Run: headless pygame with SDL's dummy video driver; simulated clock (each Clock.tick advances the game by its frame time, no real sleeping); random seed 0; keys injected as events and as key.get_pressed() state; no mouse input.
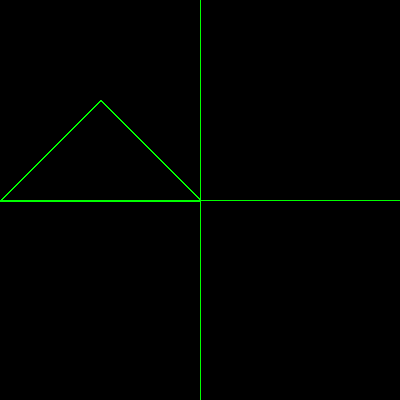
Frame 1 of 4 · flips 1–60 · no input
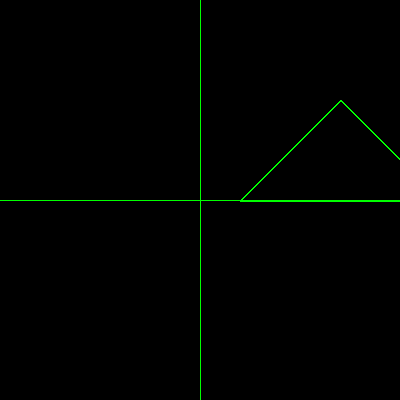
Frame 2 of 4 · flips 61–180 · tapped SPACE, RETURN · held RIGHT (→), D
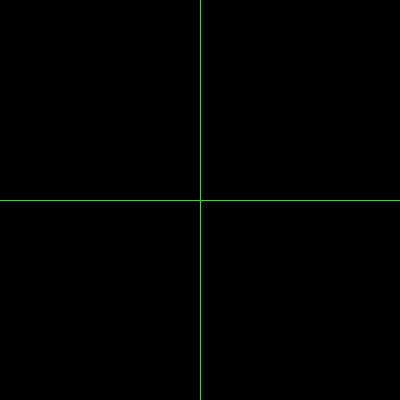
Frame 3 of 4 · flips 181–300 · held DOWN (↓), S
Frame 4 of 4 · flips 301–420 · held LEFT (←), A, UP (↑), W · screen unchanged from frame 3, image omitted

The pygame program that drew these frames:

import pygame
Ancho=400
Alto=400
VERDE=[0,255,0]
BLANCO=[255,255,255]
NEGRO=[0,0,0]

def triangulo(p,pos,pos1,pos2):
    pygame.draw.polygon(p, VERDE, [pos, pos1, pos2], 2)

def plano(p):
    pygame.draw.line(p, VERDE, [200, 0], [200,400])
    pygame.draw.line(p, VERDE, [0, 200], [400,200])
if __name__== '__main__':
    pygame.init()
    pantalla=pygame.display.set_mode([Ancho,Alto])
    pos=[100,100]
    pos1=[0,200]
    pos2=[200,200]
    var_x=0
    reloj = pygame.time.Clock()
    fin=False
    while not fin:
        for event in pygame.event.get():
            if event.type == pygame.QUIT:
                fin=True
            if event.type == pygame.KEYDOWN:
                if event.key == pygame.K_UP:
                    var_y=2
                if event.key == pygame.K_DOWN:
                    var_y=-2
                if event.key == pygame.K_LEFT:
                    var_x=-2
                if event.key == pygame.K_RIGHT:
                    var_x=2
                if event.key == pygame.K_a:
                    var_x=0

        pos[0]+=var_x
        pos1[0]+=var_x
        pos2[0]+=var_x
        pantalla.fill(NEGRO)
        plano(pantalla)
        triangulo(pantalla, pos, pos1, pos2)
        pygame.display.flip()
        reloj.tick(60)
